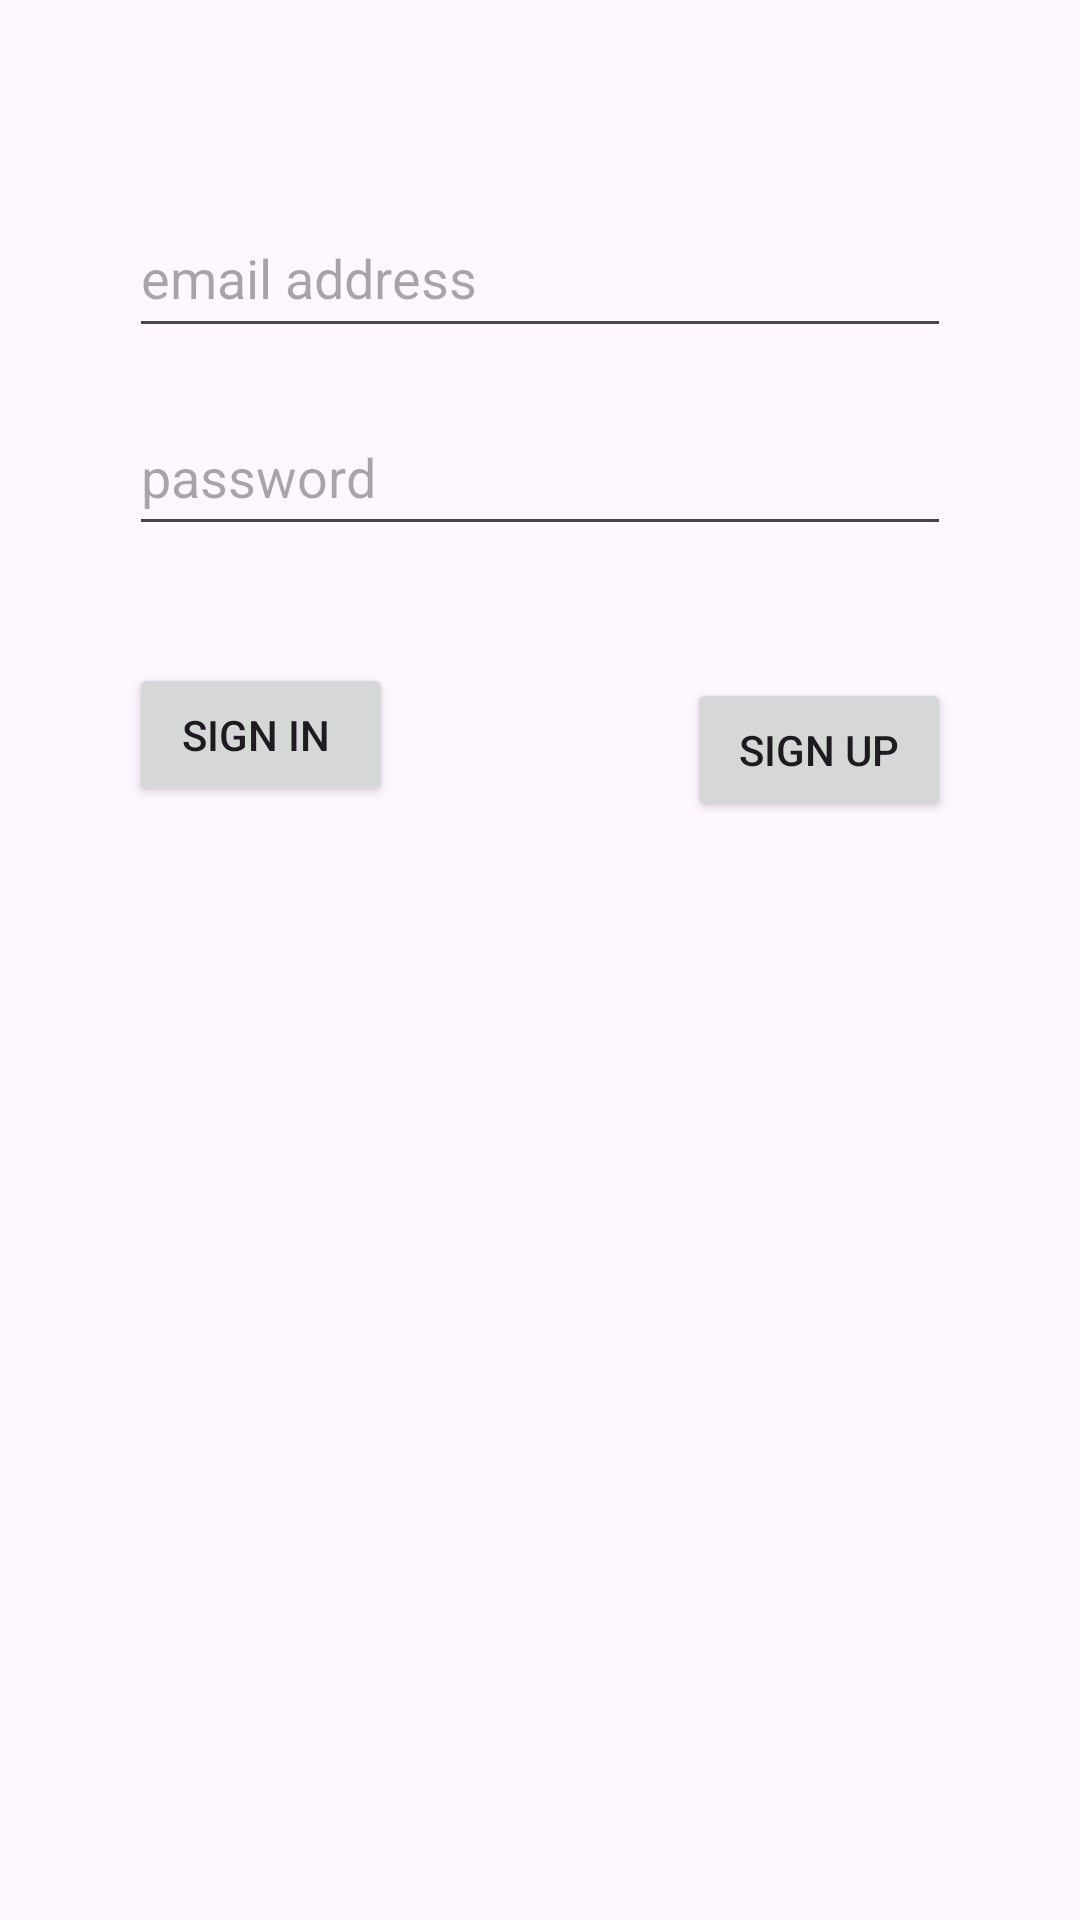

This screen was rendered from an Android layout file. Write that file and the resources it references.
<!-- AndroidManifest.xml: application theme Theme.SpeechToText3 -->
<!-- res/layout/activity_main.xml -->
<?xml version="1.0" encoding="utf-8"?>
<androidx.constraintlayout.widget.ConstraintLayout xmlns:android="http://schemas.android.com/apk/res/android"
    xmlns:app="http://schemas.android.com/apk/res-auto"
    xmlns:tools="http://schemas.android.com/tools"
    android:layout_width="match_parent"
    android:layout_height="match_parent"
    tools:context=".MainActivity">
    <EditText
        android:id="@+id/emailText"
        android:layout_width="0dp"
        android:layout_height="50dp"
        android:layout_marginStart="43dp"
        android:layout_marginTop="66dp"
        android:layout_marginEnd="43dp"
        android:layout_marginBottom="66dp"
        android:ems="10"
        android:hint="email address"
        android:inputType="textPersonName"
        app:layout_constraintBottom_toBottomOf="@+id/passwordText"
        app:layout_constraintEnd_toEndOf="parent"
        app:layout_constraintStart_toStartOf="parent"
        app:layout_constraintTop_toTopOf="parent" />

    <EditText
        android:id="@+id/passwordText"
        android:layout_width="0dp"
        android:layout_height="49dp"
        android:layout_marginStart="43dp"
        android:layout_marginTop="133dp"
        android:layout_marginEnd="43dp"
        android:ems="10"
        android:hint="password"
        android:inputType="textPersonName"
        app:layout_constraintEnd_toEndOf="parent"
        app:layout_constraintStart_toStartOf="parent"
        app:layout_constraintTop_toTopOf="parent" />

    <Button
        android:id="@+id/button"
        android:layout_width="wrap_content"
        android:layout_height="wrap_content"
        android:layout_marginStart="43dp"
        android:layout_marginTop="39dp"
        android:onClick="signInClicked"
        android:text="Sign In "
        app:layout_constraintStart_toStartOf="parent"
        app:layout_constraintTop_toBottomOf="@+id/passwordText" />

    <Button
        android:id="@+id/button2"
        android:layout_width="wrap_content"
        android:layout_height="wrap_content"
        android:layout_marginTop="44dp"
        android:layout_marginEnd="43dp"
        android:onClick="signUpClicked"
        android:text="Sign Up"
        app:layout_constraintEnd_toEndOf="parent"
        app:layout_constraintTop_toBottomOf="@+id/passwordText" />
</androidx.constraintlayout.widget.ConstraintLayout>
<!-- resources referenced by this layout -->
<resources>
  <style name="Theme.SpeechToText3" parent="Base.Theme.SpeechToText3" />
  <style name="Base.Theme.SpeechToText3" parent="Theme.Material3.DayNight.NoActionBar">
          
          
      </style>
</resources>
